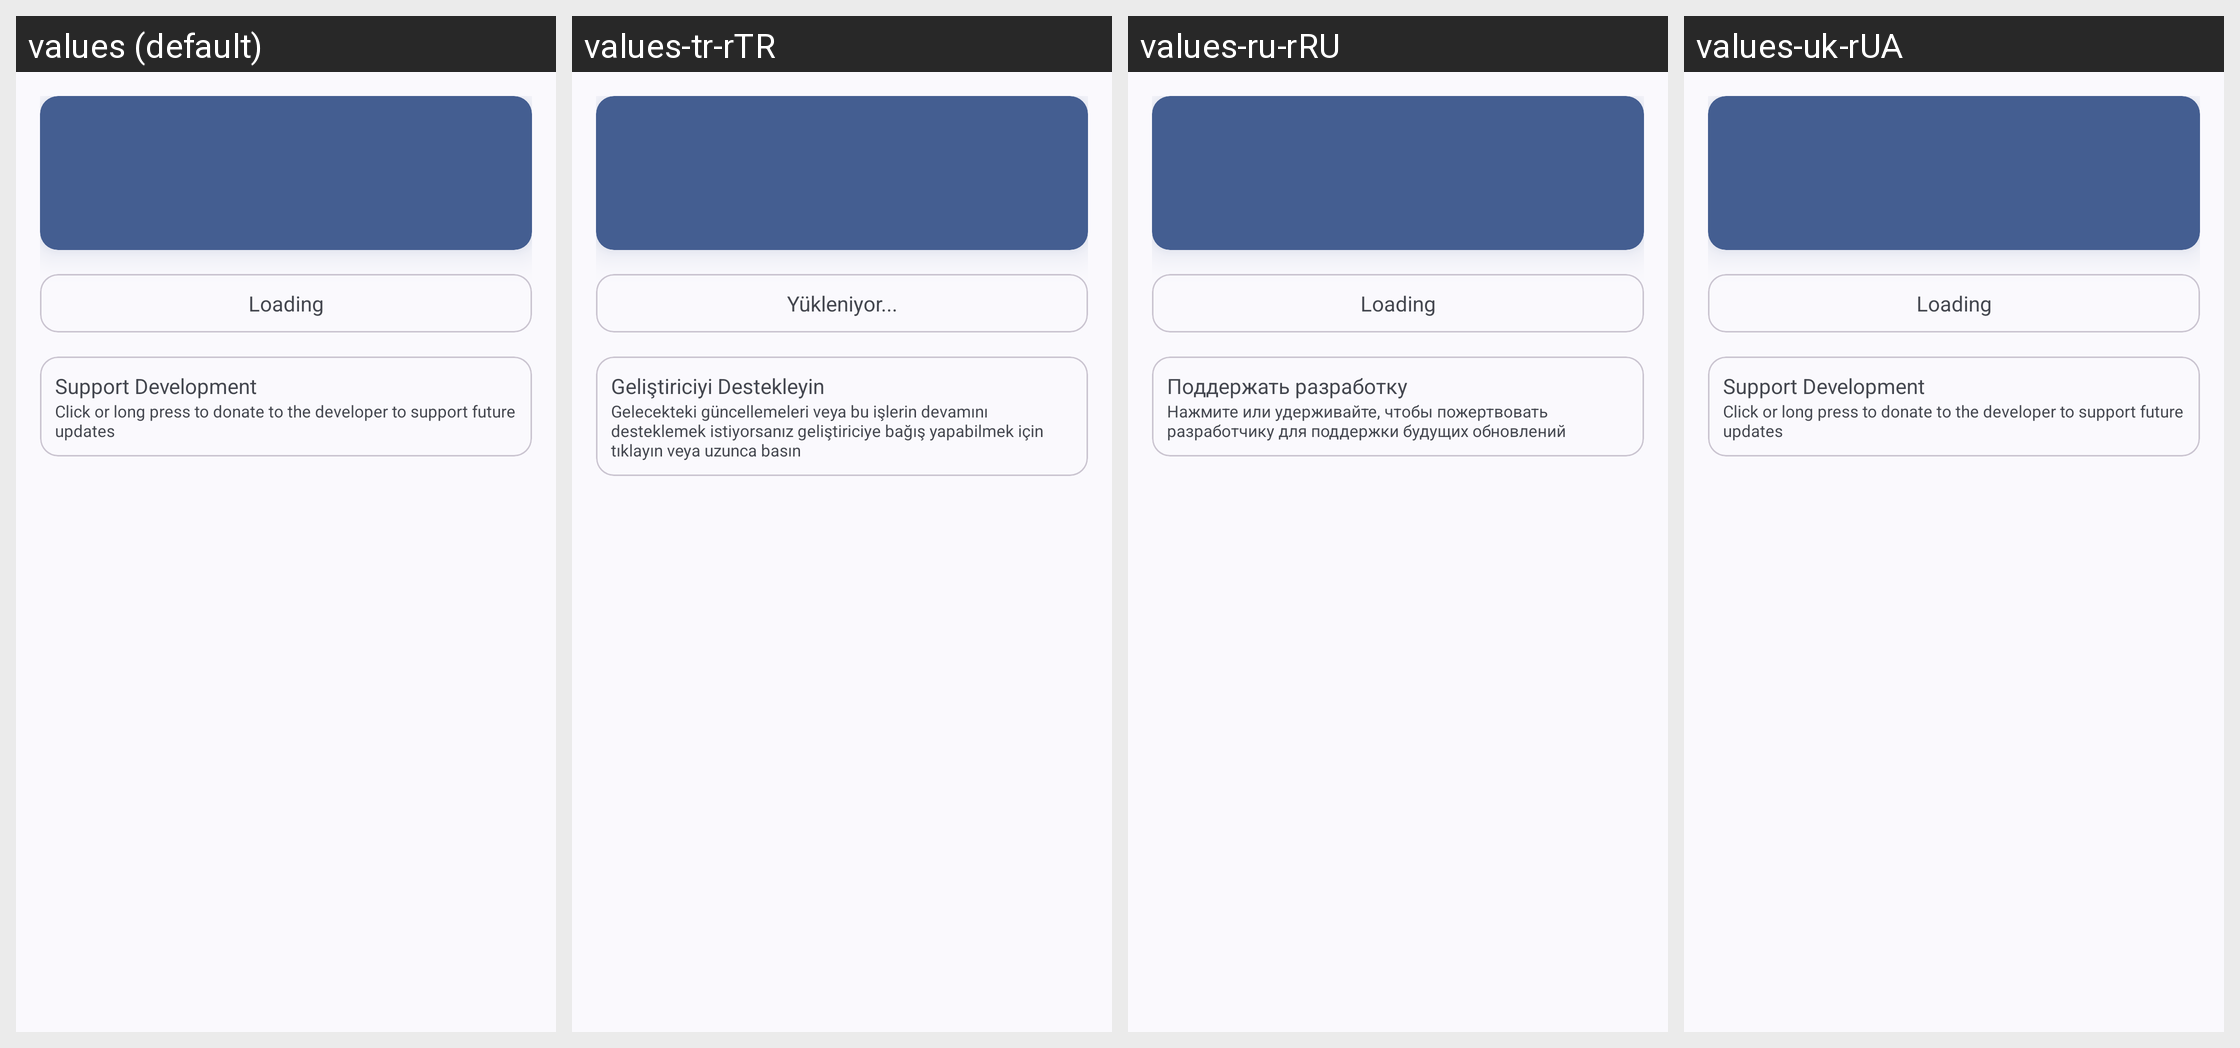

This grid shows one Android layout under several languages. Give, for every string resource on the screen, its name, the default text and each shown locale's text.
Android screen res/layout/fragment_home.xml rendered under 4 locales, left to right: values (default), values-tr-rTR, values-ru-rRU, values-uk-rUA. Device: Nexus 5 (rendered at 1080×1920; each locale shown at half size, 540×960, under a caption strip naming it); theme Theme.Luckyzyx.NoActionBar.DynamicColors.
Other locales in the repository, not shown: values-cs-rCZ, values-it-rIT, values-ja-rJP, values-pl-rPL, values-ro-rRO, values-vi-rVN, values-zh-rCN, values-zh-rHK, values-zh-rTW.
Strings drawn on this screen, with the default value and each locale's value (text and hints the layout hard-codes, and strings that could not be matched under every locale, appear in the picture but are not listed):

loading
  values: Loading
  values-tr-rTR: Yükleniyor...
  values-ru-rRU: Loading  [not translated; the default value is used]
  values-uk-rUA: Loading  [not translated; the default value is used]

donate_tv_title
  values: Support Development
  values-tr-rTR: Geliştiriciyi Destekleyin
  values-ru-rRU: Поддержать разработку
  values-uk-rUA: Support Development

donate_tv__summary
  values: Click or long press to donate to the developer to support future updates
  values-tr-rTR: Gelecekteki güncellemeleri veya bu işlerin devamını desteklemek istiyorsanız geliştiriciye bağış yapabilmek için tıklayın veya uzunca basın
  values-ru-rRU: Нажмите или удерживайте, чтобы пожертвовать разработчику для поддержки будущих обновлений
  values-uk-rUA: Click or long press to donate to the developer to support future updates
